The GitHub repository rishabhbpd/project_rishabh_das contains a labelled image folder "data" with 2 categories: human, no human. Examples follow, each with its label.

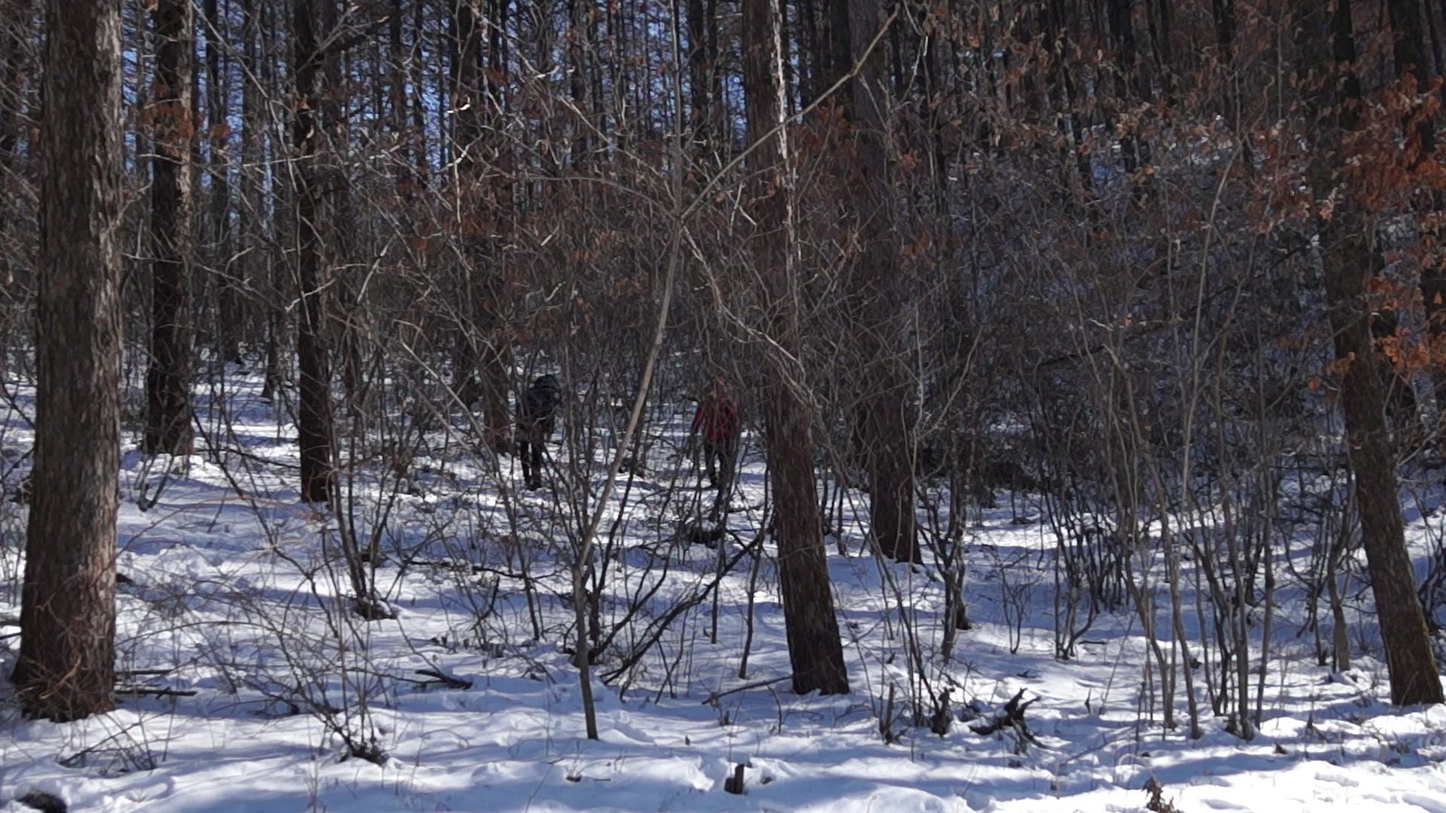
Label: human

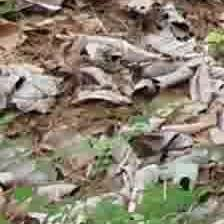
Label: no human

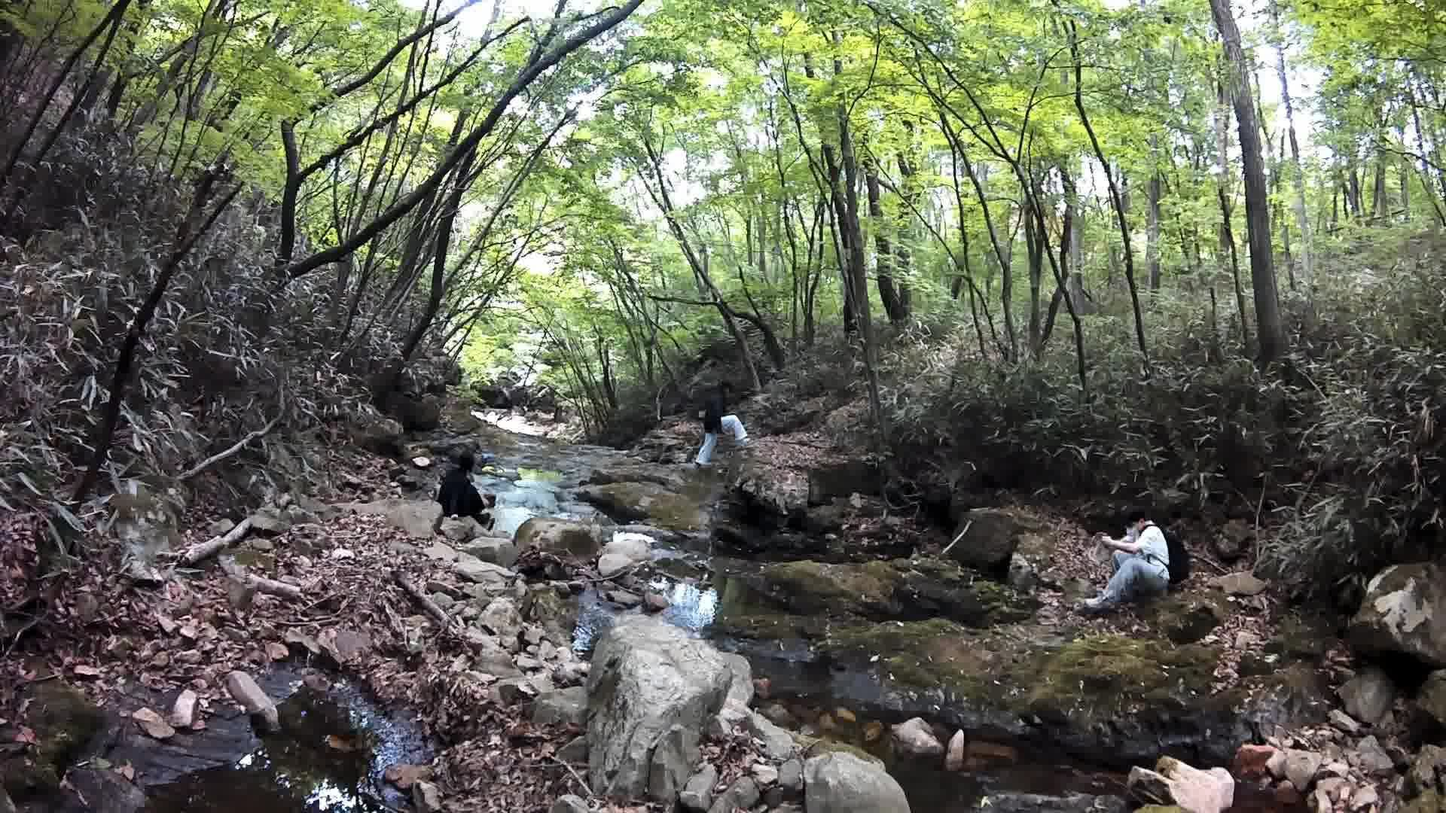
Label: human

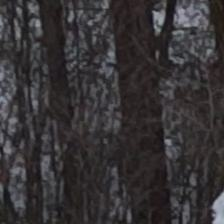
Label: no human

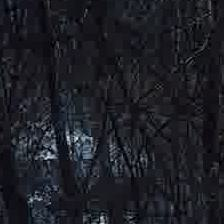
Label: no human

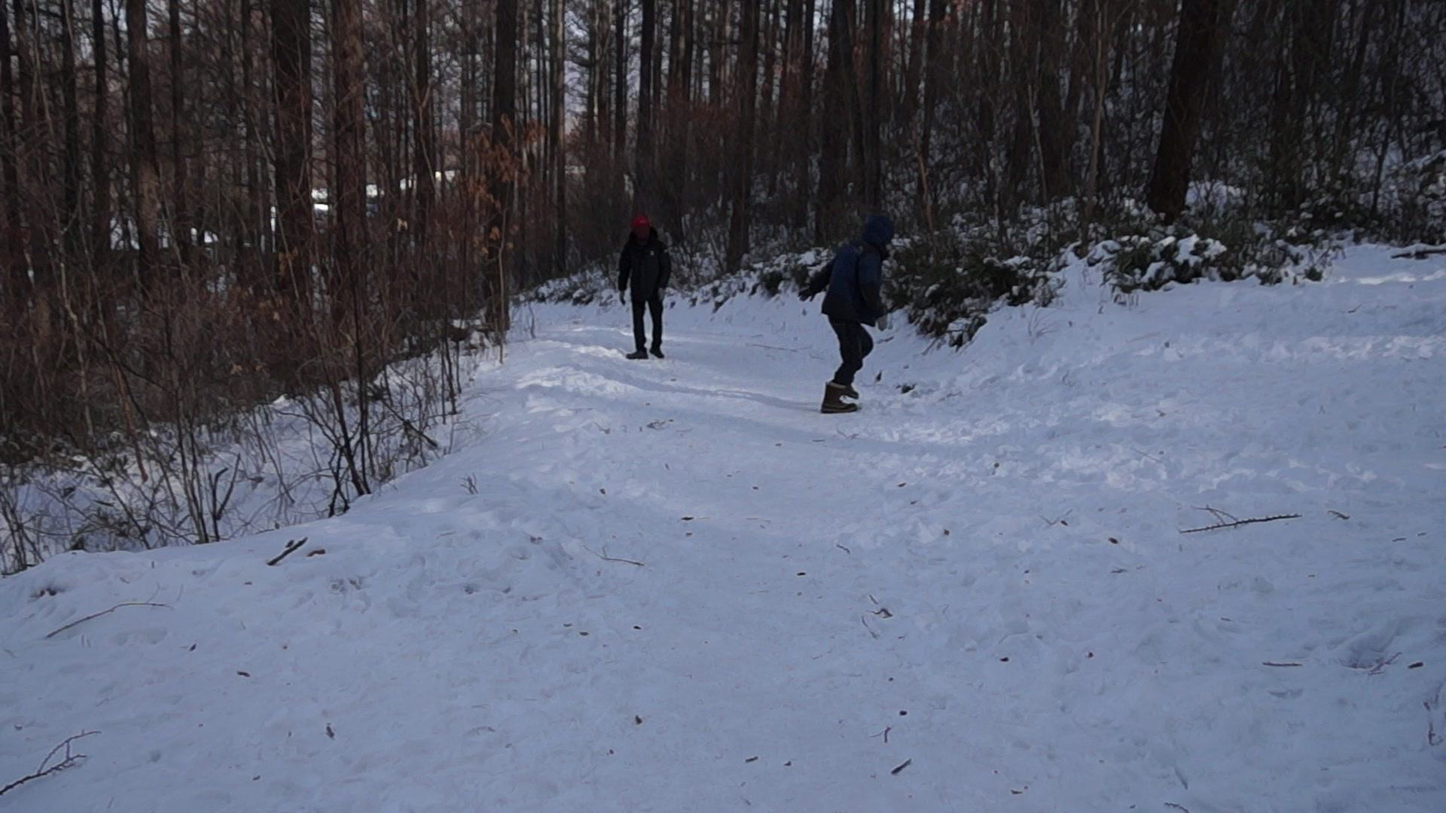
Label: human
